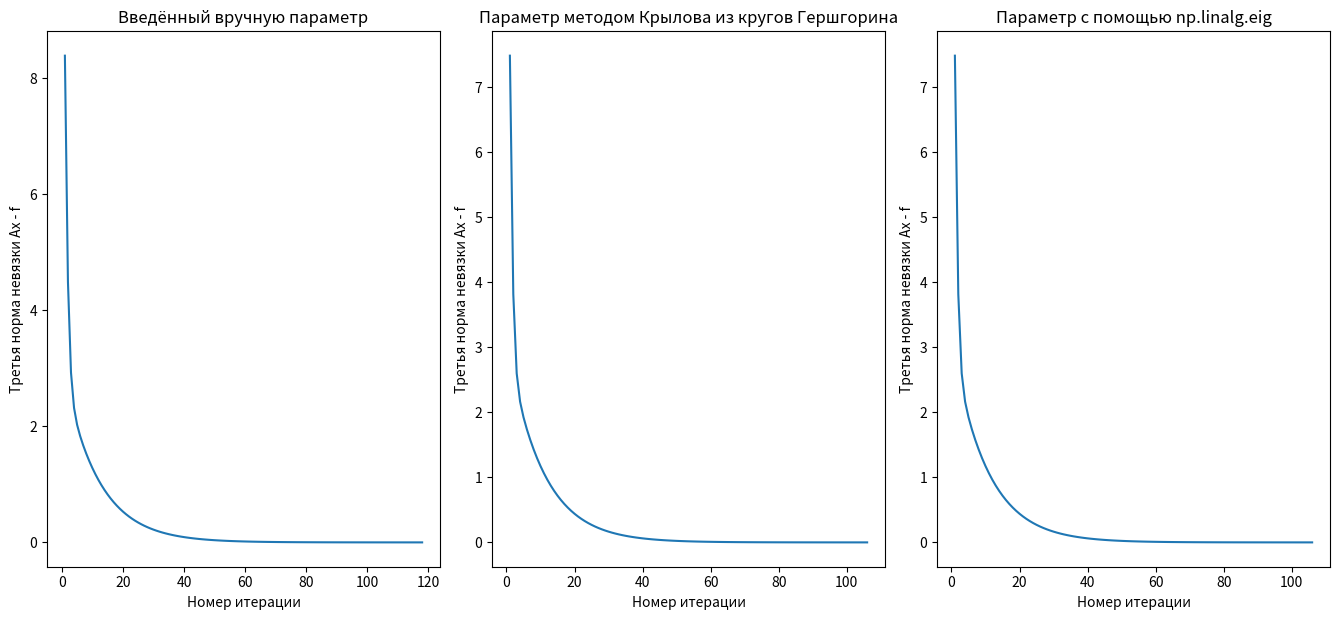
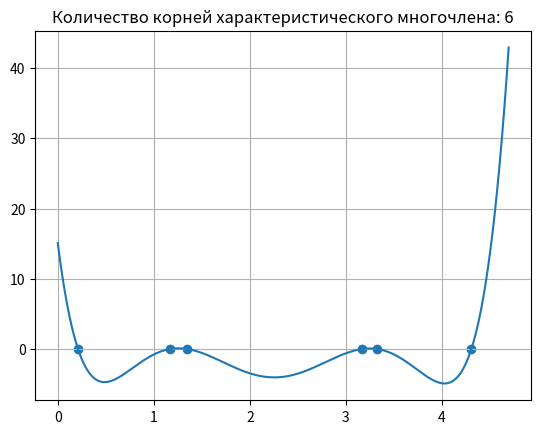

The script that saved these images, in order:
# -*- coding: utf-8 -*-
import matplotlib.pyplot as plt
import numpy as np
import math

def main():
    n = 6
    A = np.zeros((n, n))
    tay = 0.4
    eps = 10**-4
    for i in range(n):
        A[i, i] = 2 + (i / n)**2
    for i in range(1, n):
        A[i, i - 1] = -1
    for i in range(n - 1):
        A[i, i + 1] = -1
    A[0, n - 1] = -1
    A[n - 1, 0] = -1
    f = np.zeros(n)
    for i in range(n):
        f[i] = (1 + (n**2)*((math.sin(math.pi / n))**2)) * math.sin((2 * math.pi * (i)) / n)
    global_solve(A, f, tay, eps)

def global_solve(A, f, tay, eps):
    zoom = False
    textx = False
    printx = True
    textn = False
    printn = True
    printxr = True
    xc = 4.2
    yc = 0.37
    xn = 2.5
    yn = 0.45
    xr = np.linalg.solve(A, f)
    Printxr(printxr, xr)
    x, y = solve(A, f, tay, eps)
    n = norm(x - xr)
    Printx(printx, x)
    Printn(printn, n)
    plt.figure(figsize = (13.5, 6.3))
    plt.subplot(1, 3, 1)
    plt.plot([int(i + 1) for i in range(len(y))], y)
    if textx:
        plt.text(xc, yc, "x = \n\n" + "\n".join([str(round(i, 2)) for i in x]))
    if textn:
        plt.text(xn, yn, "norm = " + str(round(n, 3)))
    plt.title("Введённый вручную параметр")
    plt.xlabel("Номер итерации")
    plt.ylabel("Третья норма невязки Ax - f")
    plt.tight_layout()
    tay, X, Y, otv = Gersh_Kr(A)
    x, y = solve(A, f, tay, eps)
    n = norm(x - xr)
    Printx(printx, x)
    Printn(printn, n)
    plt.subplot(1, 3, 2)
    plt.plot([int(i + 1) for i in range(len(y))], y)
    if textx:
        plt.text(xc, yc, "x = \n\n" + "\n".join([str(round(i, 2)) for i in x]))
    if textn:
        plt.text(xn, yn, "norm = " + str(round(n, 3)))
    plt.title("Параметр методом Крылова из кругов Гершгорина")
    plt.xlabel("Номер итерации")
    plt.ylabel("Третья норма невязки Ax - f")
    plt.tight_layout()
    tay = by_numpy(A)
    x, y = solve(A, f, tay, eps)
    n = norm(x - xr)
    Printx(printx, x)
    Printn(printn, n)
    plt.subplot(1, 3, 3)
    plt.plot([int(i + 1) for i in range(len(y))], y)
    if textx:
        plt.text(xc, yc, "x = \n\n" + "\n".join([str(round(i, 2)) for i in x]))
    if textn:
        plt.text(xn, yn, "norm = " + str(round(n, 3)))
    plt.title("Параметр с помощью np.linalg.eig")
    plt.xlabel("Номер итерации")
    plt.ylabel("Третья норма невязки Ax - f")
    plt.tight_layout()
    if zoom:
        try:
            plt.get_current_fig_manager().window.state('zoomed')
        except:
            print("\nОшибка при попытке развернуть графики на весь экран!")
    plt.show()
    plt.figure()
    plt.plot(X, Y)
    plt.title("Количество корней характеристического многочлена: " + str(len(otv)))
    plt.scatter(otv, [0] * len(otv))
    plt.grid()
    plt.show()

def solve(A, f, tay, eps):
    max_i = 10**5
    n = len(A)
    x = np.zeros(n)
    y = []
    nev = 0
    E = np.eye(n)
    for i in range(max_i):
        x = (E - tay * A).dot(x) + tay * f
        nev = norm(A.dot(x) - f)
        y.append(nev)
        if nev < eps:
            break
    return x, y

def Gersh_Kr(A):
    n = len(A)
    S = []
    r = 0
    for i in range(n):
        r = 0
        for j in range(n):
            if i == j:
                continue
            r += abs(A[i, j])
        S.append([A[i, i] - r, A[i, i] + r])
    print("Оценка собственных значений с помощью кругов Гершгорина:")
    for i in range(n):
        print("lambda " + str(i + 1) + " is in [" + str(S[i][0]) + "; " + str(S[i][1]) + "]")
    c = np.asarray([n * (i + 1) for i in range(n)])
    B = np.zeros((n, n))
    for i in range(n):
        B[i, n - 1] = c[i]
    for i in range(n - 2, -1, -1):
        c = np.dot(A, c)
        for j in range(n):
            B[j, i] = c[j]
    f = np.dot(A, c)
    c = np.linalg.solve(B, f)
    c = [-1] + [x for x in c]
    print("\nЕсли n кругов пересекаются, то n собственных значений лежат в объединении этих кругов.\nВ данной задаче все 6 кругов пересекаются.\n")
    left = min([S[i][0] for i in range(n)])
    right = max([S[i][1] for i in range(n)])
    otv = []
    X = np.linspace(left, right, 10**5)
    Y = [-1 * polynom(c, i) for i in X]
    step = (right - left) / (5 * n)
    x_prev = left
    x_temp = x_prev + step
    while x_temp <= right:
        if polynom(c, x_prev) * polynom(c, x_temp) < 0:
            otv.append(dihot(c, x_prev, x_temp))
        x_prev = x_temp
        x_temp += step
    return 2 / (min(otv) + max(otv)), X, Y, otv

def dihot(c, x_prev, x_temp):
    eps = 10**-3
    x = (x_temp + x_prev) / 2
    while (x_temp - x_prev) >= eps: 
        x = (x_temp + x_prev) / 2
        if polynom(c, x_prev) * polynom(c, x) < 0:
            x_temp = x
        else:
            x_prev = x
    return (x_temp + x_prev) / 2

def polynom(c, x):
    p = 0
    for i in c:
        p = p * x + i
    return p

def by_numpy(A):
    l, _ = np.linalg.eig(A)
    t = 2 / (max(l) + min(l))
    return t

def norm(x):
    return math.sqrt(sum([abs(i)**2 for i in x]))

def Printxr(f, xr):
    if f:
        print("xr = ", end = '')
        print(xr)
        print()

def Printx(f, x):
    if f:
        print("x = ", end = '')
        print(x)
        print()

def Printn(f, n):
    if f:
        print("norm = ", end = '')
        print(n)
        print()

if __name__ == "__main__":
    main()
